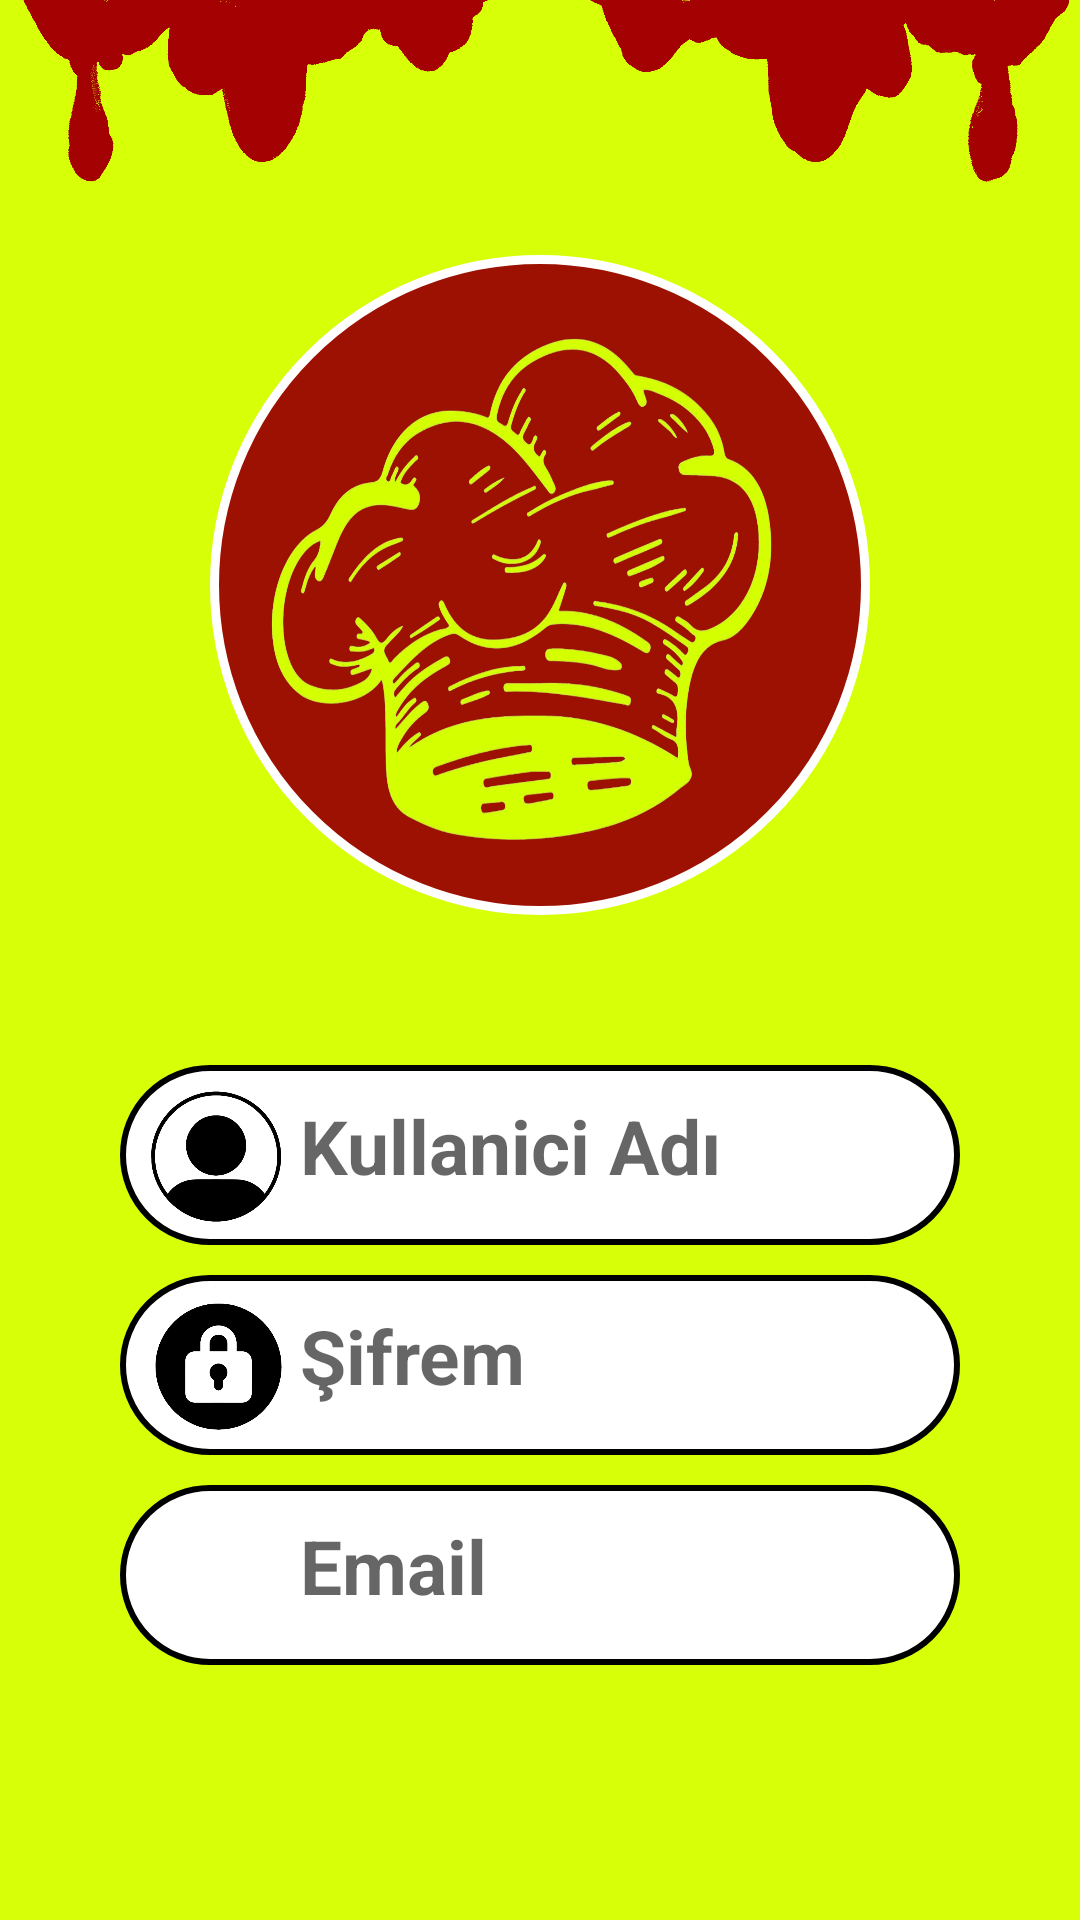

Reconstruct the res/layout file that produces this screen, plus the resources it refers to.
<!-- AndroidManifest.xml: application theme Theme.ProjeDenemeTasarım -->
<!-- res/layout/fragment_profil.xml -->
<?xml version="1.0" encoding="utf-8"?>
<RelativeLayout xmlns:android="http://schemas.android.com/apk/res/android"
    xmlns:tools="http://schemas.android.com/tools"
    android:layout_width="match_parent"
    android:layout_height="match_parent"
    android:background="@drawable/profil_arkaplan_tema"
    tools:context=".Fragment.ProfilFragment">

    <LinearLayout
        android:layout_width="match_parent"
        android:layout_height="match_parent"
        android:orientation="vertical"
        android:gravity="center">

        <LinearLayout
            android:layout_width="220dp"
            android:layout_height="220dp"
            android:background="@drawable/chef_backround_shape"
            android:gravity="center">
            <ImageView
                android:layout_width="190dp"
                android:layout_height="190dp"
                android:layout_alignParentStart="true"
                android:layout_alignParentTop="true"
                android:background="@drawable/profil_chef_page" />
        </LinearLayout>

        <LinearLayout
            android:layout_width="280dp"
            android:layout_height="60dp"
            android:layout_marginTop="50dp"
            android:background="@drawable/giristext">

            <TextView
                android:id="@+id/profilName"
                android:layout_width="200dp"
                android:layout_height="40dp"
                android:layout_marginStart="60dp"
                android:layout_marginTop="10dp"
                android:gravity="start"
                android:hint="Kullanici Adı"
                android:textColor="@color/black"
                android:textSize="25sp"
                android:textStyle="bold" />

            <ImageView
                android:layout_width="45dp"
                android:layout_height="45dp"
                android:layout_marginStart="-250dp"
                android:layout_marginTop="8dp"
                android:background="@drawable/person" />

        </LinearLayout>

        <LinearLayout
            android:layout_width="280dp"
            android:layout_height="60dp"
            android:layout_marginTop="10dp"
            android:background="@drawable/giristext">

            <TextView
                android:id="@+id/profilSifre"
                android:layout_width="200dp"
                android:layout_height="40dp"
                android:layout_marginStart="60dp"
                android:layout_marginTop="10dp"
                android:gravity="start"
                android:hint="Şifrem"
                android:textColor="@color/black"
                android:textSize="25sp"
                android:textStyle="bold" />

            <ImageView
                android:layout_width="45dp"
                android:layout_height="45dp"
                android:layout_marginStart="-250dp"
                android:layout_marginTop="8dp"
                android:background="@drawable/pasword" />

        </LinearLayout>

        <LinearLayout
            android:layout_width="280dp"
            android:layout_height="60dp"
            android:layout_marginTop="10dp"
            android:background="@drawable/giristext">
            <TextView
                android:id="@+id/profilEmail"
                android:layout_width="200dp"
                android:layout_height="40dp"
                android:layout_marginStart="60dp"
                android:layout_marginTop="10dp"
                android:gravity="start"
                android:hint="Email"
                android:textColor="@color/black"
                android:textSize="25sp"
                android:textStyle="bold" />

            <ImageView
                android:layout_width="45dp"
                android:layout_height="45dp"
                android:layout_marginStart="-250dp"
                android:layout_marginTop="8dp"
                android:background="@drawable/email" />

        </LinearLayout>

    </LinearLayout>

</RelativeLayout>
<!-- resources referenced by this layout -->
<resources>
  <!-- drawable chef_backround_shape (drawable) -->
  <?xml version="1.0" encoding="utf-8"?>
  <shape xmlns:android="http://schemas.android.com/apk/res/android">
      <stroke android:width="3dp"/>
      <stroke android:color="@color/white"/>
      <corners android:radius="500dp"/>
      <solid android:color="#F09A0303"/>
  </shape>
  <!-- drawable giristext (drawable) -->
  <?xml version="1.0" encoding="utf-8"?>
  <shape xmlns:android="http://schemas.android.com/apk/res/android">
      <corners android:radius="40dp"/>
      <solid android:color="@color/white"/>
      <stroke android:color="@color/black"/>
      <stroke android:width="2dp"/>
  
  </shape>
  <!-- drawable pasword: png bitmap (drawable, 39999 bytes) -->
  <!-- drawable person: png bitmap (drawable, 49182 bytes) -->
  <!-- drawable profil_arkaplan_tema: png bitmap (drawable, 12339 bytes) -->
  <!-- drawable profil_chef_page: png bitmap (drawable, 513172 bytes) -->
  <style name="Theme.ProjeDenemeTasarım" parent="Theme.AppCompat.DayNight.DarkActionBar">
          
          <item name="colorPrimary">@color/purple_500</item>
          <item name="colorPrimaryVariant">@color/purple_700</item>
          <item name="colorOnPrimary">@color/white</item>
          
          <item name="colorSecondary">@color/teal_200</item>
          <item name="colorSecondaryVariant">@color/teal_700</item>
          <item name="colorOnSecondary">@color/black</item>
          
          <item name="android:statusBarColor">@color/black</item>
          
          <item name="windowActionBar">false</item>
          <item name="windowNoTitle">true</item>
          <item name="android:textColor">@color/black</item>
      </style>
  <!-- not gathered from this repository: default colours our renderer supplied (Android Studio template values) -->
  <color name="purple_500">#FF6200EE</color>
  <color name="purple_700">#FF3700B3</color>
  <color name="teal_200">#FF03DAC5</color>
  <color name="teal_700">#FF018786</color>
  <color name="black">#FF000000</color>
  <color name="white">#FFFFFFFF</color>
</resources>
